Run: headless pygame with SDL's dummy video driver; simulated clock (each Clock.tick advances the game by its frame time, no real sleeping); random seed 0; keys injected as events and as key.get_pressed() state; no mouse input.
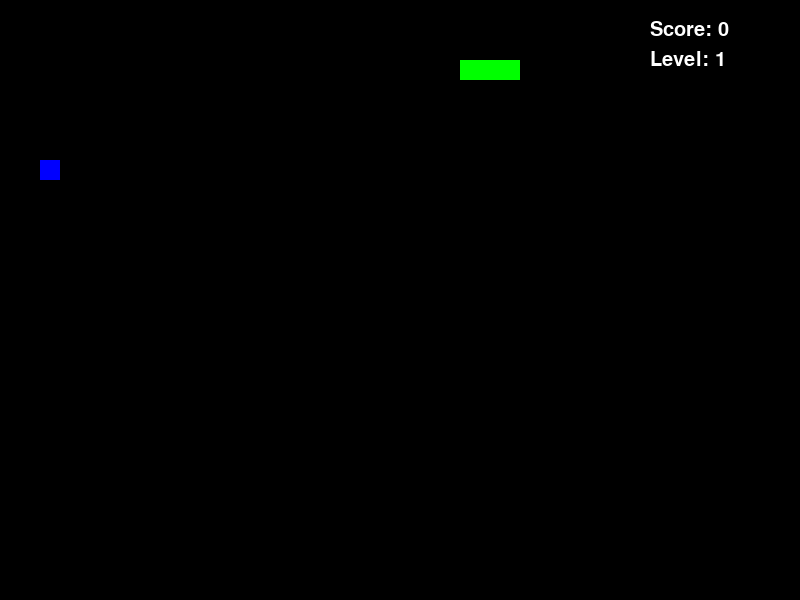
Frame 1 of 4 · flips 1–60 · no input
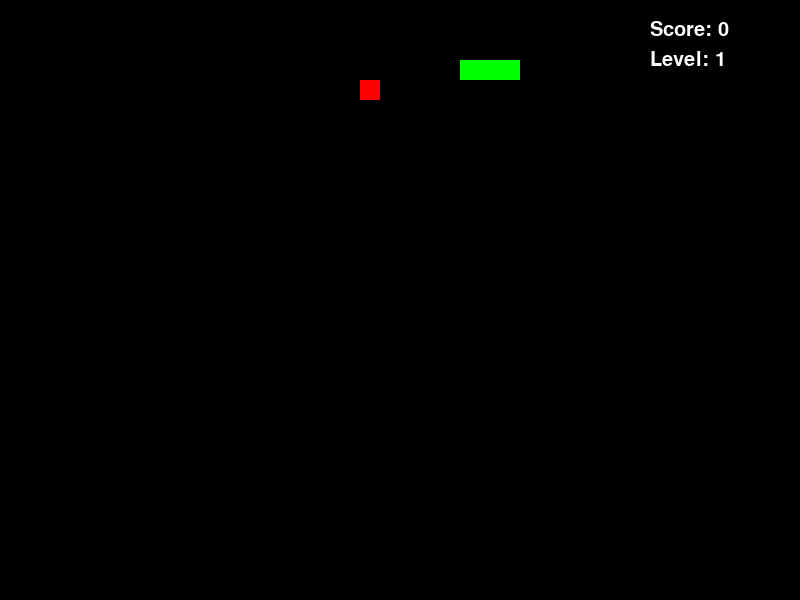
Frame 2 of 4 · flips 61–180 · tapped SPACE, RETURN · held RIGHT (→), D
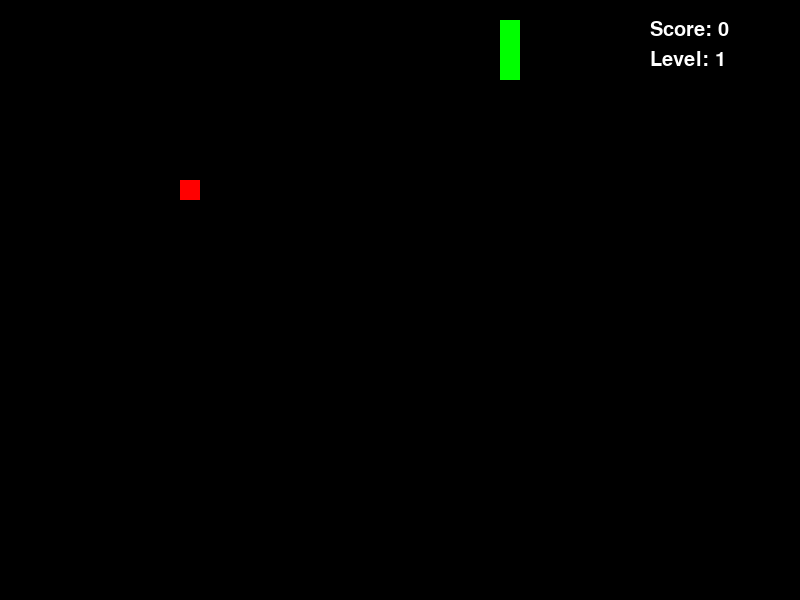
Frame 3 of 4 · flips 181–300 · held DOWN (↓), S
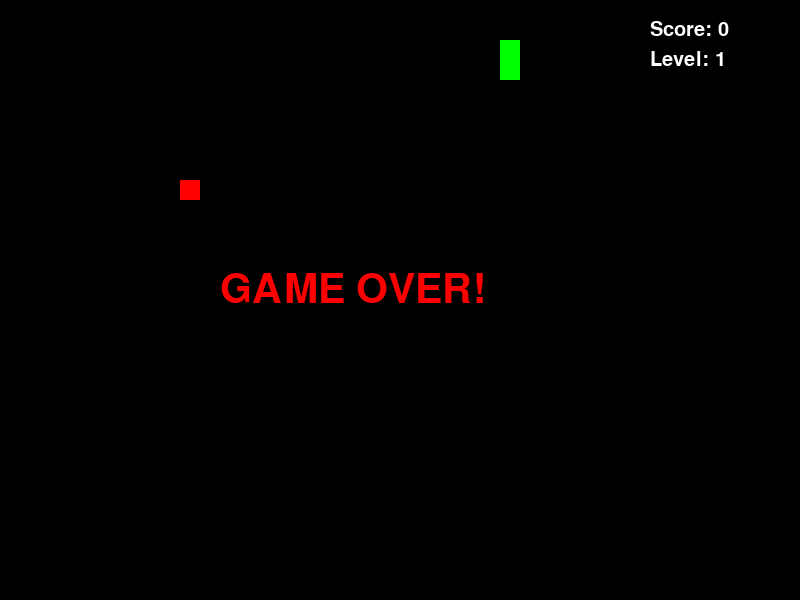
Frame 4 of 4 · flips 301–420 · held LEFT (←), A, UP (↑), W

The pygame program that drew these frames:

import pygame
import sys
import random

pygame.init() # Инициализация

width, height = 800, 600 # screen setup
c_size = 20 # size of one cell

# Colors
white = (255, 255, 255)
red = (255, 0, 0)
black = (0, 0, 0)
green = (0, 255, 0)

# Creating a window
screen = pygame.display.set_mode((width, height))
pygame.display.set_caption("Snake")

# Шрифты
font_big = pygame.font.SysFont("Arial", 60)
font_small = pygame.font.SysFont("Arial", 30)

class Snake:
    def __init__(self):
        self.body = [(100, 60), (80, 60), (60, 60)]
        self.direction = "RIGHT"

    def move(self):
        head_x, head_y = self.body[0]
        if self.direction == "RIGHT":
            head_x += c_size
        elif self.direction == "LEFT":
            head_x -= c_size
        elif self.direction == "UP":
            head_y -= c_size
        elif self.direction == "DOWN":
            head_y += c_size

        head_x %= width
        head_y %= height

        new_head = (head_x, head_y)

        if new_head in self.body[1:]:
            return False

        self.body.insert(0, new_head)
        return True

    def grow(self):
        pass

    def draw(self, surface):
        for segment in self.body:
            pygame.draw.rect(surface, green, (segment[0], segment[1], c_size, c_size))

class Food:
    def __init__(self, snake_body):
        self.spawn(snake_body)

    def spawn(self, snake_body):
        while True:
            self.x = random.randint(0, (width - c_size) // c_size) * c_size
            self.y = random.randint(0, (height - c_size) // c_size) * c_size

            if (self.x, self.y) not in snake_body:
                break

        self.weight = random.choice([1, 1, 1, 2, 3])
        self.spawn_time = pygame.time.get_ticks()

    def draw(self, surface):
        if self.weight == 1:
            color = red
        elif self.weight == 2:
            color = (255, 165, 0)
        else:
            color = (0, 0, 255)

        pygame.draw.rect(surface, color, (self.x, self.y, c_size, c_size))

    def disappearing(self, duration = 7000):
        #Food disappears after 7 seconds
        cur_t = pygame.time.get_ticks()
        return cur_t - self.spawn_time > duration

def game():
    clock = pygame.time.Clock()
    snake = Snake()
    food = Food(snake.body)
    score = 0
    level = 1 
    speed = 5
    running = True
    game_over = False
    while running:
        clock.tick(speed)

        for event in pygame.event.get():
            if event.type == pygame.QUIT:
                running = False

            elif event.type == pygame.KEYDOWN:
                if event.key == pygame.K_UP and snake.direction != "DOWN":
                    snake.direction = "UP"
                elif event.key == pygame.K_DOWN and snake.direction != "UP":
                    snake.direction = "DOWN"
                elif event.key == pygame.K_RIGHT and snake.direction != "LEFT":
                    snake.direction = "RIGHT"
                elif event.key == pygame.K_LEFT and snake.direction != "RIGHT":
                    snake.direction = "LEFT"

        if not game_over:
            alive = snake.move()
            if not alive:
                game_over = True

            # Checking your eating habits
            if snake.body[0] == (food.x, food.y):
                score += food.weight
                for i in range(food.weight):
                    snake.grow()

                food.spawn(snake.body)

                # level up 
                if score // 5 >= level:
                    level += 1
                    speed += 2 # Speed increase

            else:
                snake.body.pop() # normal movement (tail removal)

            # Checking for food disappearing
            if food.disappearing():
                food.spawn(snake.body)

        screen.fill(black)
        snake.draw(screen)
        food.draw(screen)

        # Account and level withdrawal
        score_text = font_small.render(f"Score: {score}", True, white)
        level_text = font_small.render(f"Level: {level}", True, white)
        screen.blit(score_text, (width - 150, 20))
        screen.blit(level_text, (width - 150, 50))

        if game_over:
            over_text = font_big.render("GAME OVER!", True, red)
            screen.blit(over_text, (width // 2 - 180, height // 2 - 30))

        pygame.display.update()

if __name__ == "__main__":
    game()
